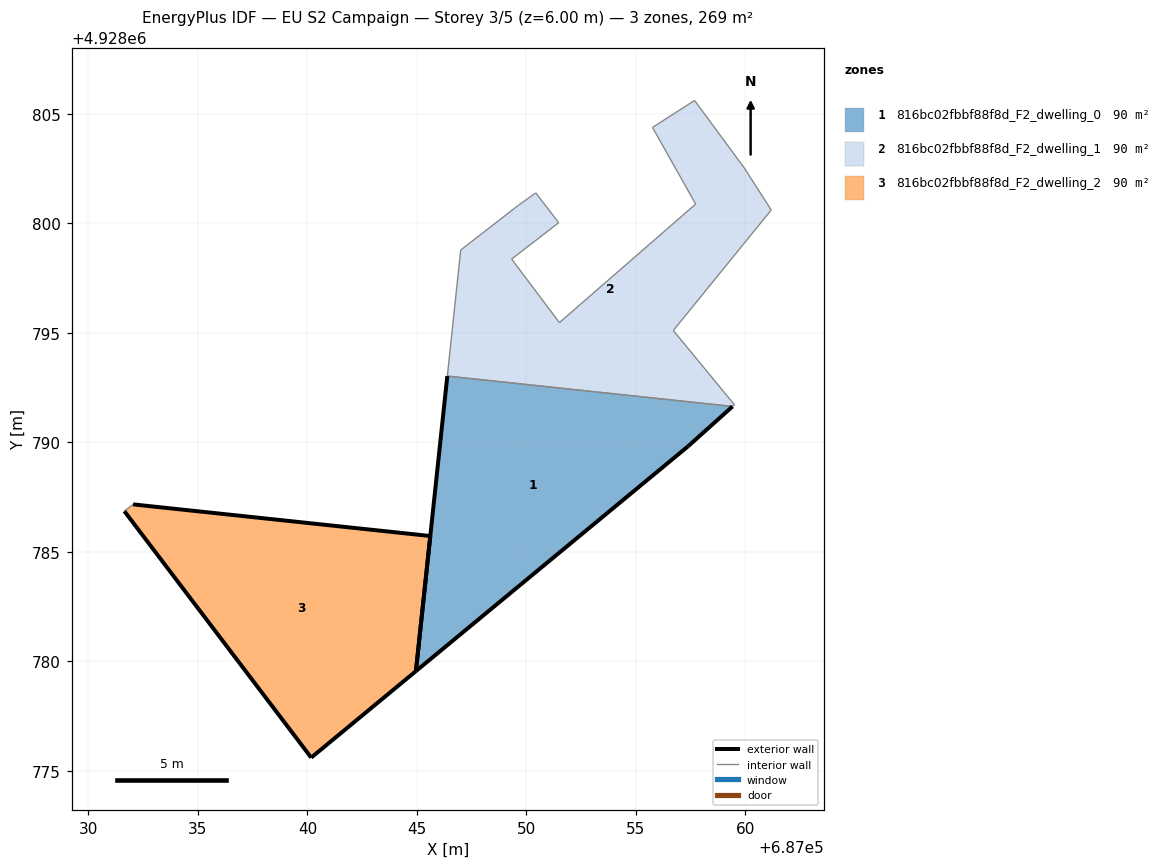
=== STOREY PLAN SPEC (per zone: floor XY polygon, exterior-wall plan segments, windows/doors) ===
zone 1: 816bc02fbbf88f8d_F2_dwelling_0  (89.6 m²)
  floor: (687057.38, 4928789.81) (687059.41, 4928791.63) (687046.39, 4928793.02) (687044.95, 4928779.55)
  exterior wall: (687057.38, 4928789.81) – (687044.95, 4928779.55)  [16.1 m]
  exterior wall: (687044.95, 4928779.55) – (687046.39, 4928793.02)  [13.5 m]
  exterior wall: (687059.41, 4928791.63) – (687057.38, 4928789.81)  [2.7 m]
  interior walls: 1
zone 2: 816bc02fbbf88f8d_F2_dwelling_1  (89.6 m²)
  floor: (687059.49, 4928791.71) (687056.70, 4928795.10) (687061.17, 4928800.60) (687059.94, 4928802.52) (687057.67, 4928805.60) (687055.75, 4928804.37) (687057.72, 4928800.87) (687051.50, 4928795.46) (687049.32, 4928798.36) (687051.47, 4928800.02) (687050.43, 4928801.38) (687049.62, 4928800.81) (687047.00, 4928798.78) (687046.39, 4928793.02) (687059.41, 4928791.63)
  interior walls: 15
zone 3: 816bc02fbbf88f8d_F2_dwelling_2  (89.6 m²)
  floor: (687044.95, 4928779.55) (687045.61, 4928785.72) (687032.04, 4928787.16) (687031.65, 4928786.85) (687040.17, 4928775.60)
  exterior wall: (687045.61, 4928785.72) – (687044.95, 4928779.55)  [6.2 m]
  exterior wall: (687044.95, 4928779.55) – (687040.18, 4928775.60)  [6.2 m]
  exterior wall: (687040.18, 4928775.60) – (687031.65, 4928786.85)  [14.1 m]
  exterior wall: (687032.05, 4928787.16) – (687045.61, 4928785.72)  [13.6 m]
  interior walls: 1

=== DERIVED (storey summary) ===
Building: EU S2 Campaign
Storey: 3 of 5  (floor level z = 6.00 m)
Storey gross floor area: 268.7 m²
Zones on this storey: 3
  - 816bc02fbbf88f8d_F2_dwelling_0: floor 89.6 m²; exterior wall 32.4 m (97.2 m²); WWR 0.0%
  - 816bc02fbbf88f8d_F2_dwelling_1: floor 89.6 m²
  - 816bc02fbbf88f8d_F2_dwelling_2: floor 89.6 m²; exterior wall 40.2 m (120.5 m²); WWR 0.0%
Zone adjacency (shared interzone walls):
  - 816bc02fbbf88f8d_F2_dwelling_0 ↔ 816bc02fbbf88f8d_F2_dwelling_1